Run: headless pygame with SDL's dummy video driver; simulated clock (each Clock.tick advances the game by its frame time, no real sleeping); random seed 0; keys injected as events and as key.get_pressed() state; mouse plan: one left click at the window centre at the start of phase 2, then a move to the lower-right quarter at the start of phase 3.
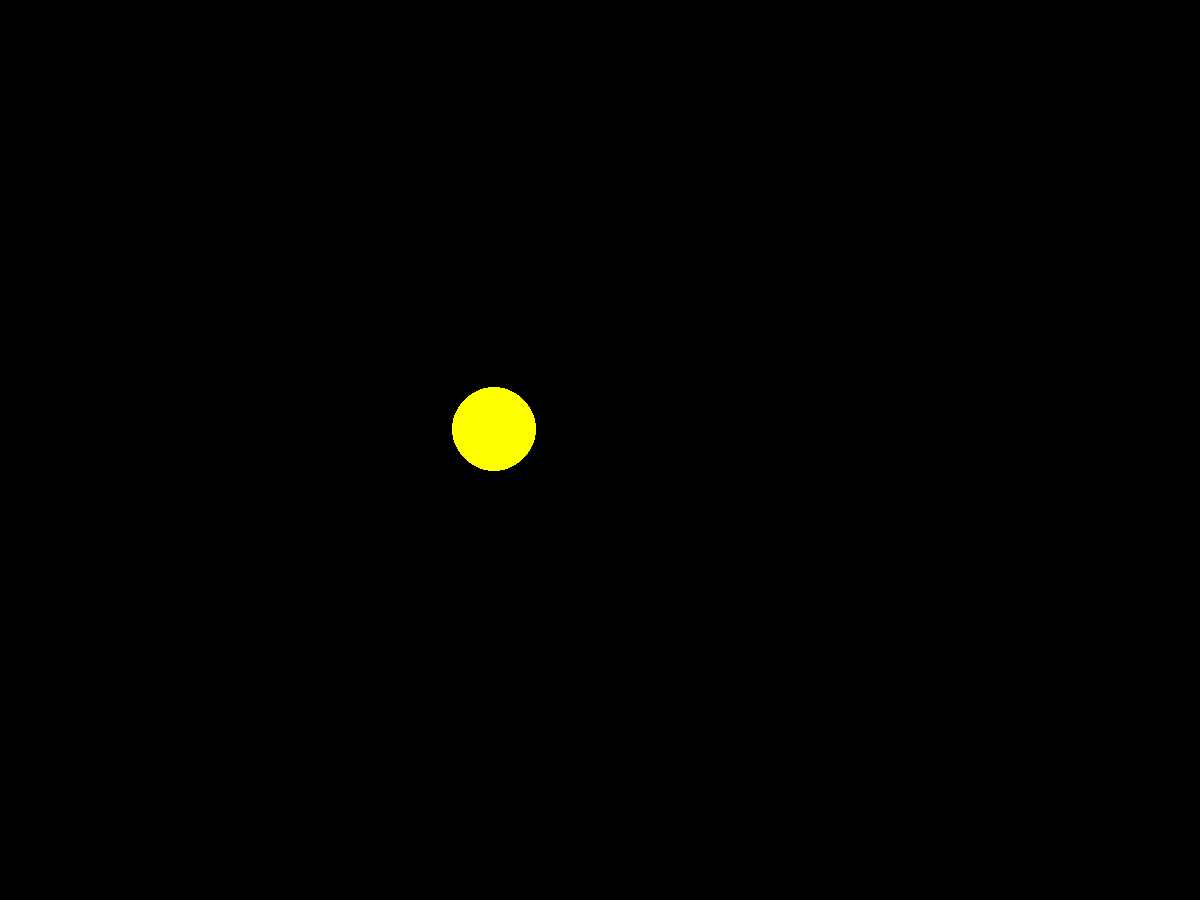
Frame 1 of 4 · flips 1–60 · no input
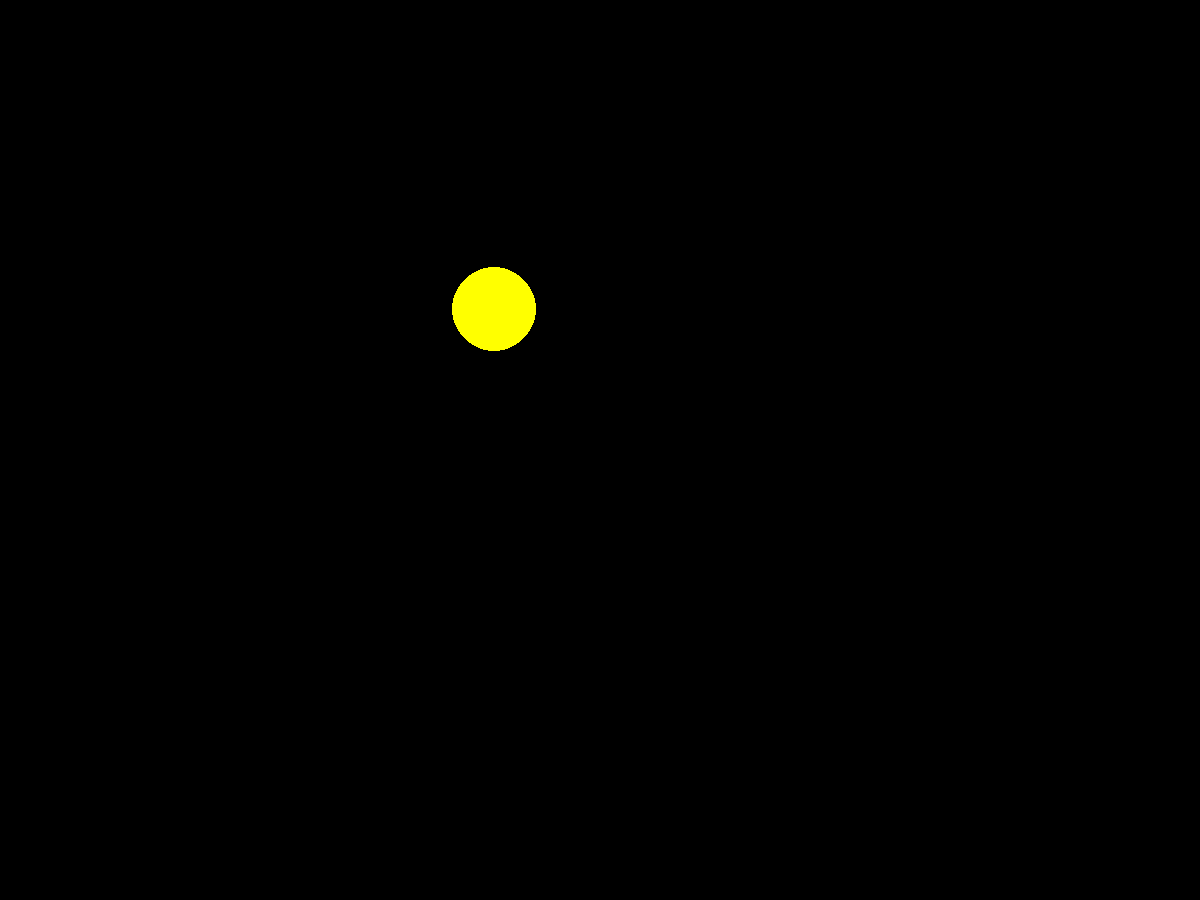
Frame 2 of 4 · flips 61–180 · clicked the window centre · tapped SPACE, RETURN · held RIGHT (→), D
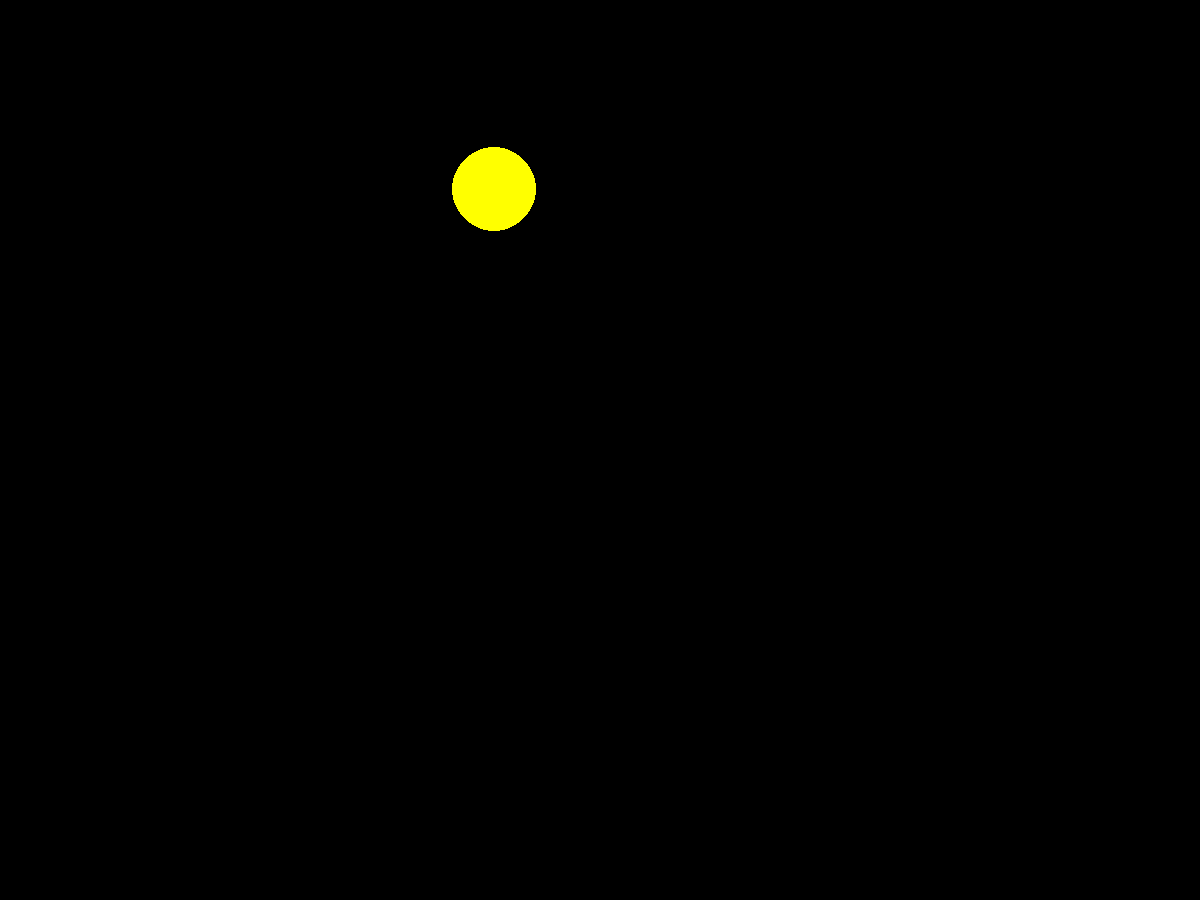
Frame 3 of 4 · flips 181–300 · moved the mouse to the lower-right quarter · held DOWN (↓), S
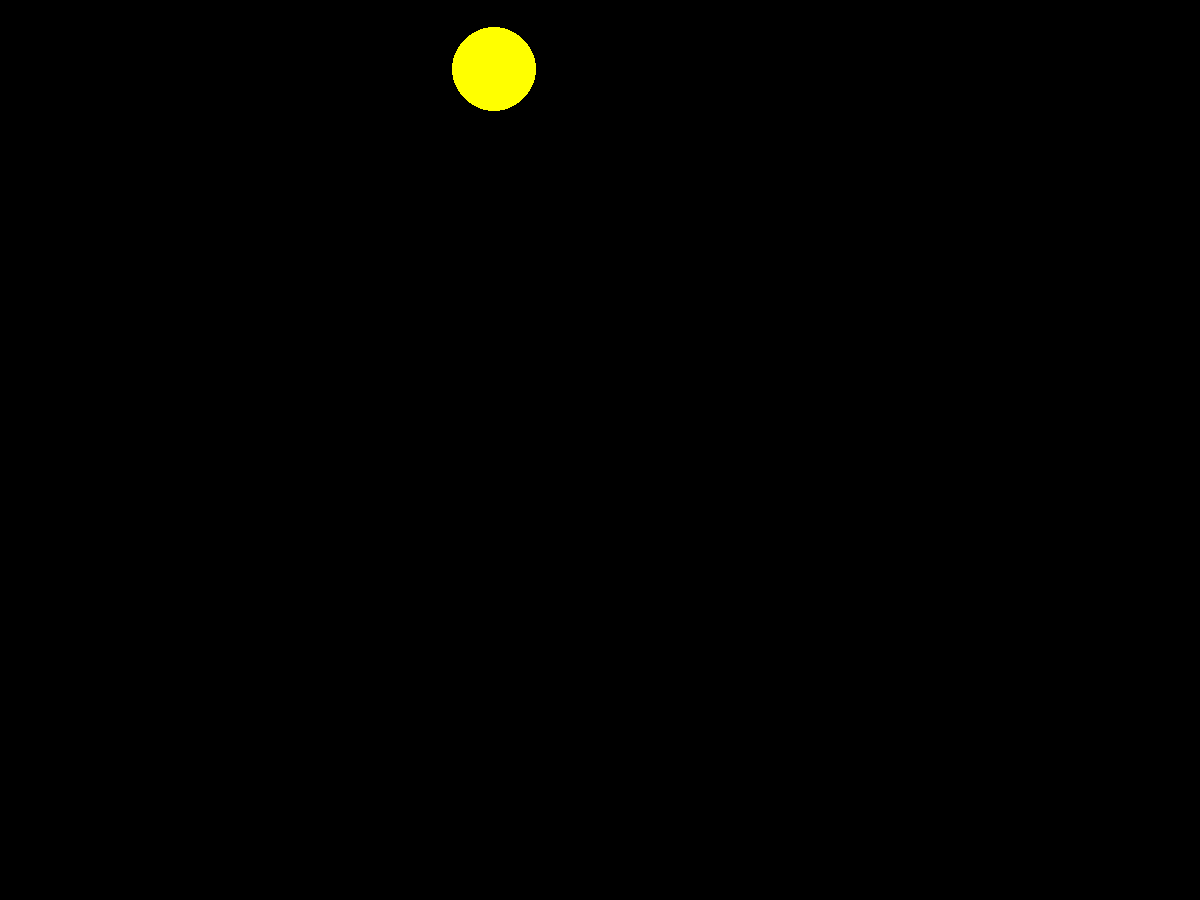
Frame 4 of 4 · flips 301–420 · held LEFT (←), A, UP (↑), W

The pygame program that drew these frames:

import pygame
from pygame.draw import *
from random import randint
pygame.init()

FPS = 0.5
screen = pygame.display.set_mode((1200, 900))

RED = (255, 0, 0)
BLUE = (0, 0, 255)
YELLOW = (255, 255, 0)
GREEN = (0, 255, 0)
MAGENTA = (255, 0, 255)
CYAN = (0, 255, 255)
BLACK = (0, 0, 0)
COLORS = [RED, BLUE, YELLOW, GREEN, MAGENTA, CYAN]



def new_ball():
    global x, y, r
    x = randint(100,700)
    y = randint(100,500)    
    vx = randint(-1, 1)
    vy = randint(-1, 1)
    
    color = COLORS[randint(0, 5)]
    r = randint(10,50)
    for i in range(500):
        circle(screen, (0, 0, 0), (x, y), r)
        clock.tick(500*FPS)
        x += vx
        y += vy  
        circle(screen, color, (x, y), r)
        if x == 0 or x == 1200:
            vx = -vx
        if y == 0 or y == 1200:
            vy = -vy
        pygame.display.update()


s = 0

def click(event):
    global s
    if event.type == pygame.MOUSEBUTTONDOWN:
        x0, y0 = event.pos
        if (x-x0)**2+(y-y0)**2 <= r**2:
            s += 1
            circle(screen, (0, 0, 0), (x, y), r)
            pygame.display.update()
            
            
            

pygame.display.update()
clock = pygame.time.Clock()
finished = False

    

while not finished:
    clock.tick(FPS)
    for event in pygame.event.get():
        if event.type == pygame.QUIT:
            finished = True
        click(event)
    new_ball()
    
    
    pygame.display.update()
    screen.fill(BLACK)      
print(s)
pygame.quit()
